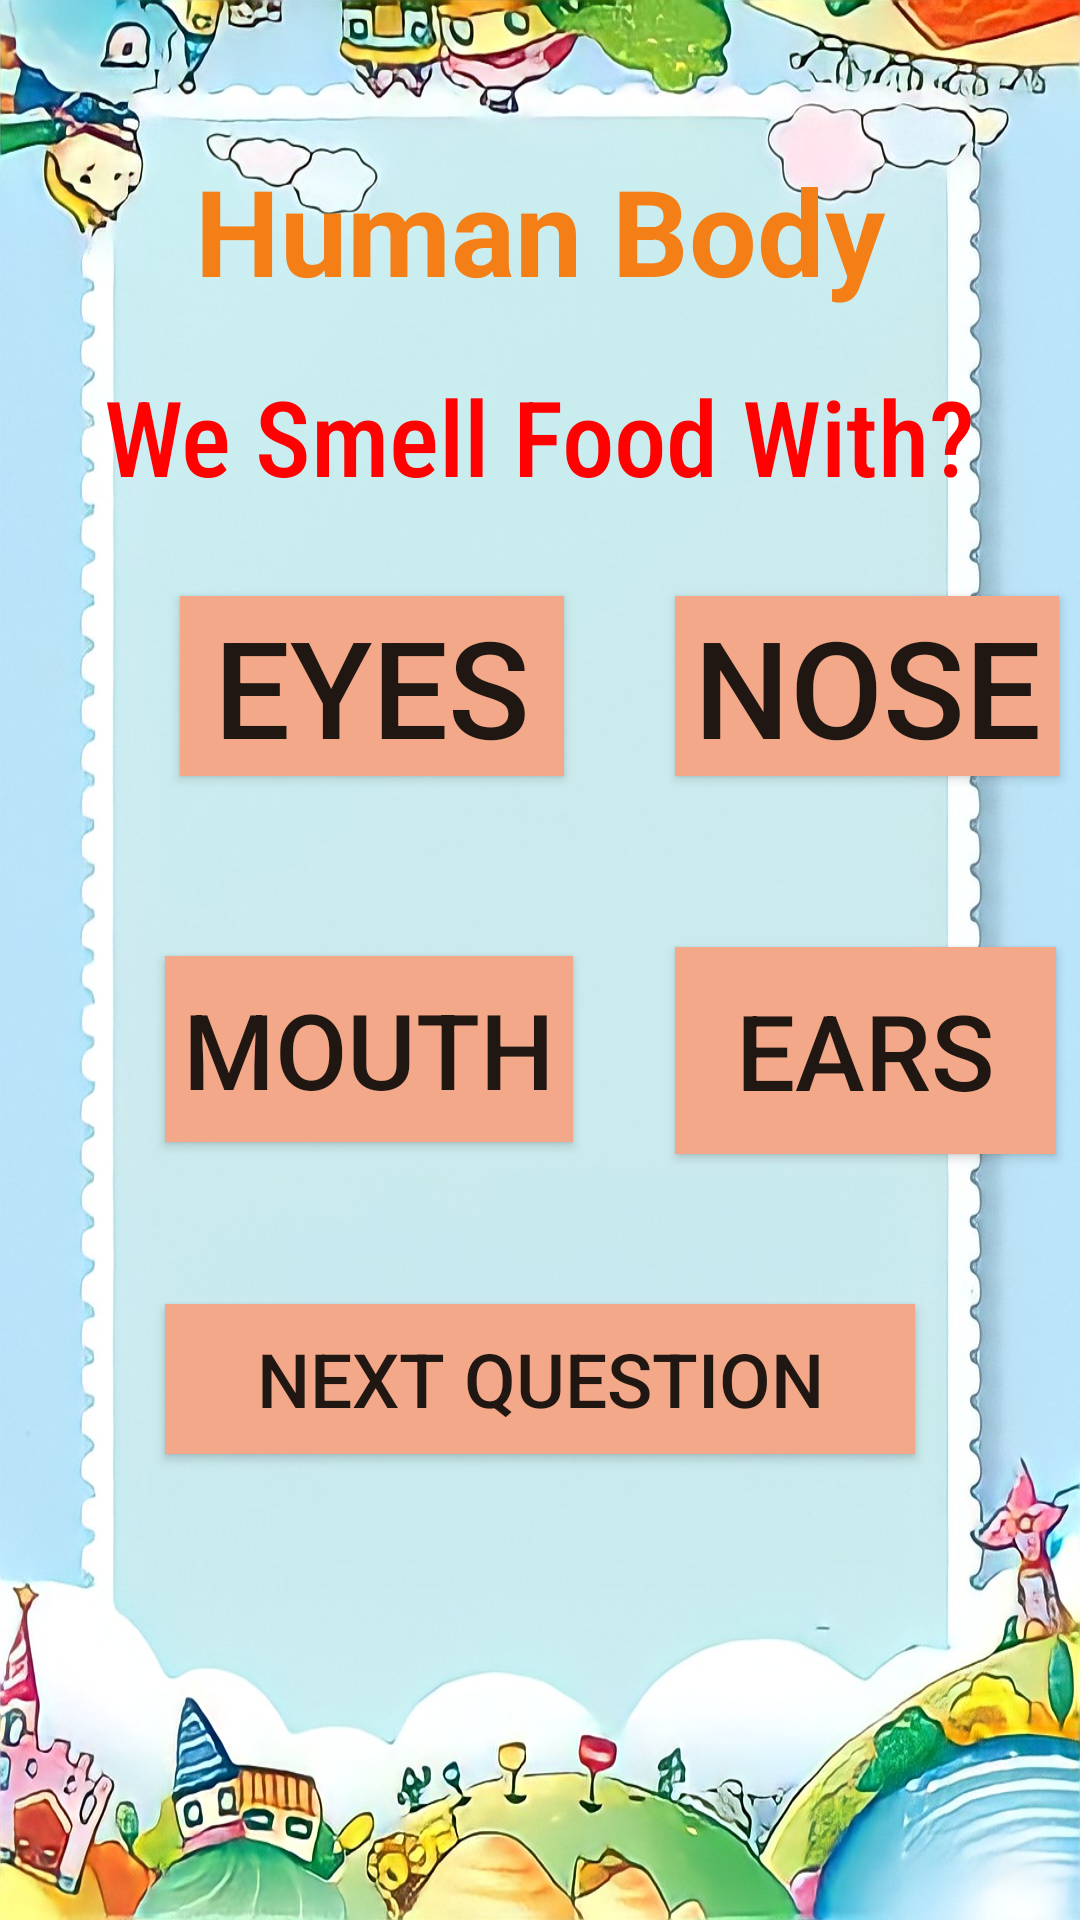

The Android layout XML behind this screen, and the referenced resources:
<!-- AndroidManifest.xml: application theme Theme.Homelogpage -->
<!-- res/layout/activity_evs_humanbody2.xml -->
<?xml version="1.0" encoding="utf-8"?>
<LinearLayout xmlns:android="http://schemas.android.com/apk/res/android"
    xmlns:tools="http://schemas.android.com/tools"
    android:layout_width="match_parent"
    android:layout_height="match_parent"
    android:background="@drawable/evs_bg2"
    android:orientation="vertical"
    tools:context=".evs_festivals">

    <Button
        android:id="@+id/humtwoto1"
        android:layout_width="50dp"
        android:layout_height="50dp"
        android:layout_marginStart="13dp"
        android:background="@drawable/ic_baseline_arrow_back_ios_24"
        android:gravity="center"
        android:translationX="35dp"
        android:translationY="54dp"
        tools:ignore="SpeakableTextPresentCheck,Suspicious0dp,TextContrastCheck" />

    <TextView
        android:id="@+id/textView109"
        android:layout_width="wrap_content"
        android:layout_height="52dp"
        android:layout_gravity="center_horizontal"
        android:text="@string/human_body"
        android:textColor="#F57F17"
        android:textSize="40sp"
        android:textStyle="bold"
        tools:ignore="TextContrastCheck,TextContrastCheck" />

    <Button
        android:id="@+id/exithum2"
        android:layout_width="50dp"
        android:layout_height="50dp"
        android:layout_marginEnd="13dp"
        android:background="@drawable/ic_round_exit_to_app_24"
        android:translationX="320dp"
        android:translationY="-47dp"
        tools:ignore="TextContrastCheck,SpeakableTextPresentCheck" />


    <TextView
        android:id="@+id/textView111"
        android:layout_width="337dp"
        android:layout_height="wrap_content"
        android:layout_gravity="center_horizontal"
        android:fontFamily="sans-serif-condensed-medium"
        android:gravity="center_horizontal"
        android:text="@string/we_smell_food_with"
        android:textColor="#FF0101"
        android:textSize="35sp"
        android:translationY="-30dp" />

    <androidx.appcompat.widget.AppCompatButton
        android:id="@+id/humtwowro3"
        android:layout_width="128dp"
        android:layout_height="wrap_content"
        android:layout_marginStart="30dp"
        android:layout_marginEnd="10dp"
        android:background="#F3A889"
        android:text="@string/evshumanbody_eyes"
        android:textSize="45sp"
        android:translationX="30dp"
        tools:ignore="ButtonStyle" />

    <androidx.appcompat.widget.AppCompatButton
        android:id="@+id/humtwocor"
        android:layout_width="128dp"
        android:layout_height="wrap_content"
        android:layout_marginStart="30dp"
        android:layout_marginEnd="10dp"
        android:background="#F3A889"
        android:text="@string/evs_humanbodynose"
        android:textSize="45sp"
        android:translationX="195dp"
        android:translationY="-60dp"
        tools:ignore="ButtonStyle" />

    <androidx.appcompat.widget.AppCompatButton
        android:id="@+id/humtwowro2"
        android:layout_width="136dp"
        android:layout_height="62dp"
        android:layout_marginStart="30dp"
        android:layout_marginEnd="10dp"
        android:background="#F3A889"
        android:text="@string/evs_humanbodymouth"
        android:textSize="35sp"
        android:translationX="25dp"
        tools:ignore="ButtonStyle" />

    <androidx.appcompat.widget.AppCompatButton
        android:id="@+id/humtwowro1"
        android:layout_width="127dp"
        android:layout_height="69dp"
        android:layout_marginStart="30dp"
        android:layout_marginEnd="10dp"
        android:background="#F3A889"
        android:text="@string/evs_humanbody_ears"
        android:textSize="35sp"
        android:translationX="195dp"
        android:translationY="-65dp"
        tools:ignore="ButtonStyle" />

    <Button
        android:id="@+id/humtwoto3"
        android:layout_width="250dp"
        android:layout_height="50dp"
        android:layout_gravity="center_horizontal"
        android:background="#F3A889"
        android:text="@string/nextQuestion"
        android:textSize="25sp"
        android:translationY="-15dp" />


</LinearLayout>
<!-- resources referenced by this layout -->
<resources>
  <!-- drawable evs_bg2: jpeg bitmap (drawable, 182910 bytes) -->
  <string name="evs_humanbody_ears">Ears</string>
  <string name="evs_humanbodymouth">Mouth</string>
  <string name="evs_humanbodynose">Nose</string>
  <string name="evshumanbody_eyes">Eyes</string>
  <string name="human_body">Human Body</string>
  <string name="nextQuestion">Next question</string>
  <string name="we_smell_food_with">We Smell Food With?</string>
  <style name="Theme.Homelogpage" parent="Theme.AppCompat.Light.NoActionBar">
          
          <item name="colorPrimary">@color/purple_500</item>
          <item name="colorPrimaryVariant">@color/purple_700</item>
          <item name="colorOnPrimary">@color/white</item>
          
          <item name="colorSecondary">@color/teal_200</item>
          <item name="colorSecondaryVariant">@color/teal_700</item>
          <item name="colorOnSecondary">@color/black</item>
          
          <item name="android:statusBarColor" tools:targetApi="l">?attr/colorPrimaryVariant</item>
          
      </style>
  <color name="purple_500">#FF6200EE</color>
  <color name="purple_700">#FF3700B3</color>
  <color name="white">#FFFFFFFF</color>
  <color name="teal_200">#FF03DAC5</color>
  <color name="teal_700">#FF018786</color>
  <color name="black">#FF000000</color>
</resources>
